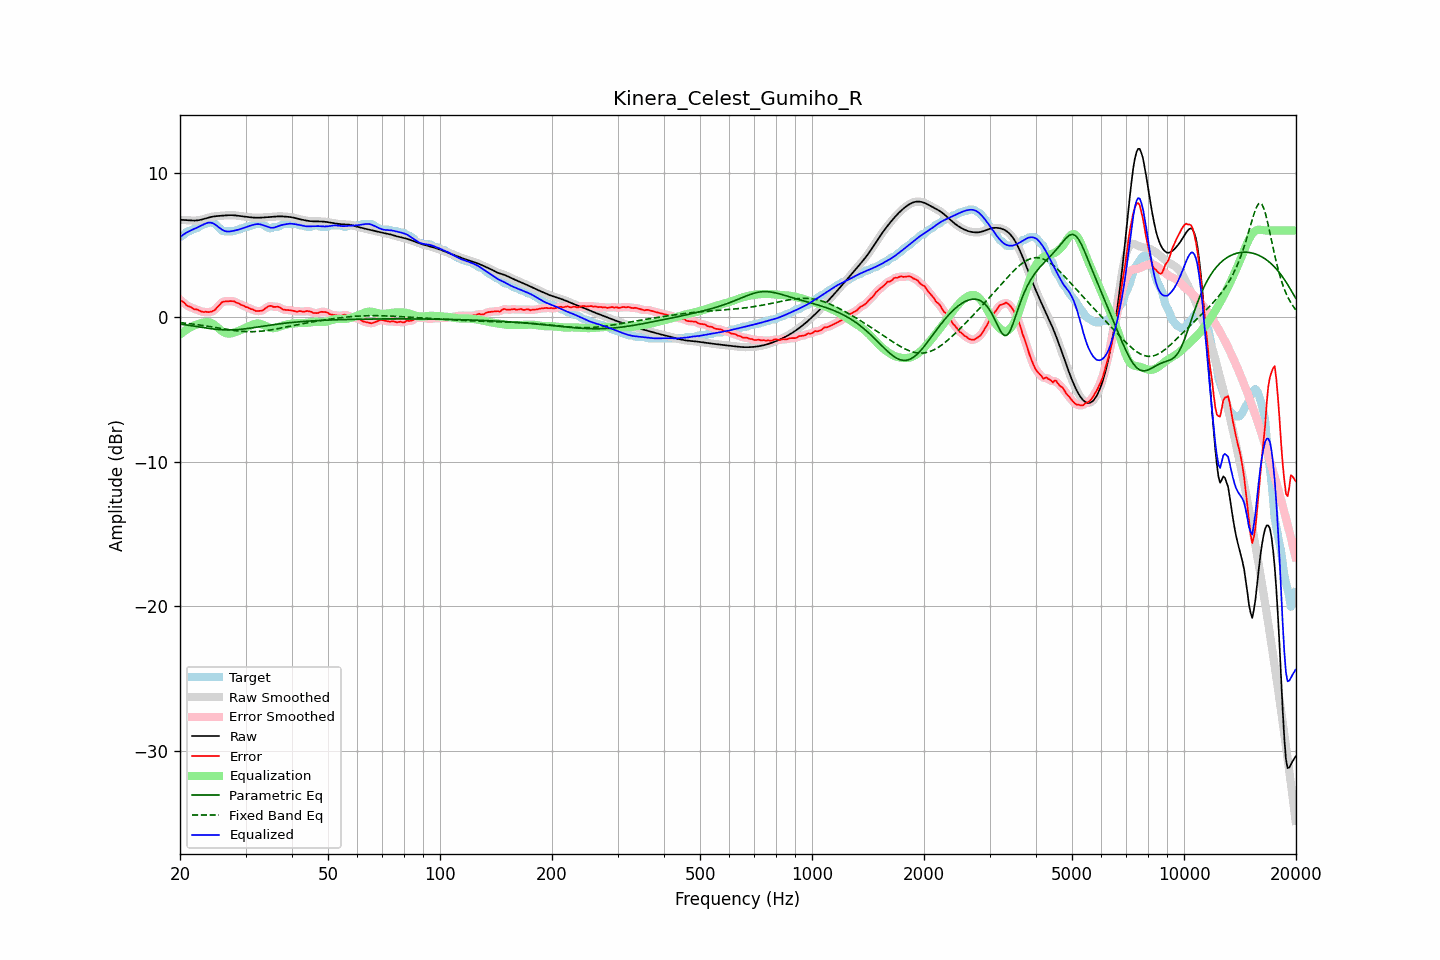

Source data for this figure (header and first rows):
frequency, raw, error, smoothed, error_smoothed, equalization, parametric_eq, fixed_band_eq, equalized_raw, equalized_smoothed, target
20.00, 6.73, 1.18, 6.73, 1.21, -1.20, -0.48, -0.37, 5.53, 5.53, 5.54
20.20, 6.73, 1.13, 6.73, 1.11, -1.11, -0.49, -0.39, 5.62, 5.62, 5.59
20.40, 6.72, 1.04, 6.72, 1.03, -1.02, -0.51, -0.40, 5.70, 5.70, 5.68
20.61, 6.72, 0.97, 6.72, 0.94, -0.94, -0.52, -0.41, 5.78, 5.78, 5.75
20.81, 6.71, 0.82, 6.71, 0.85, -0.86, -0.54, -0.42, 5.84, 5.84, 5.89
21.02, 6.70, 0.75, 6.70, 0.77, -0.79, -0.56, -0.44, 5.91, 5.91, 5.94
21.23, 6.69, 0.74, 6.69, 0.72, -0.73, -0.57, -0.45, 5.96, 5.96, 5.95
21.44, 6.68, 0.68, 6.68, 0.67, -0.67, -0.59, -0.46, 6.02, 6.02, 6.01
21.66, 6.68, 0.62, 6.68, 0.62, -0.61, -0.61, -0.48, 6.07, 6.07, 6.06
21.87, 6.68, 0.54, 6.68, 0.57, -0.57, -0.62, -0.49, 6.11, 6.11, 6.14
22.09, 6.68, 0.54, 6.68, 0.53, -0.52, -0.64, -0.51, 6.16, 6.16, 6.14
22.31, 6.70, 0.51, 6.70, 0.50, -0.48, -0.66, -0.52, 6.21, 6.21, 6.18
22.54, 6.71, 0.46, 6.71, 0.46, -0.45, -0.68, -0.54, 6.26, 6.26, 6.26
22.76, 6.74, 0.40, 6.74, 0.41, -0.42, -0.69, -0.55, 6.32, 6.32, 6.33
22.99, 6.76, 0.37, 6.76, 0.38, -0.39, -0.71, -0.57, 6.38, 6.38, 6.39
23.22, 6.80, 0.35, 6.80, 0.37, -0.37, -0.73, -0.59, 6.43, 6.43, 6.44
23.45, 6.83, 0.39, 6.83, 0.36, -0.35, -0.75, -0.60, 6.48, 6.48, 6.44
23.69, 6.86, 0.36, 6.86, 0.36, -0.34, -0.76, -0.62, 6.52, 6.52, 6.51
23.92, 6.89, 0.35, 6.89, 0.36, -0.35, -0.78, -0.64, 6.54, 6.54, 6.54
24.16, 6.92, 0.38, 6.92, 0.37, -0.38, -0.79, -0.66, 6.54, 6.54, 6.54
24.40, 6.95, 0.40, 6.95, 0.40, -0.43, -0.81, -0.68, 6.51, 6.51, 6.54
24.65, 6.96, 0.46, 6.96, 0.46, -0.50, -0.82, -0.70, 6.46, 6.46, 6.51
24.89, 6.98, 0.53, 6.98, 0.55, -0.59, -0.83, -0.71, 6.39, 6.39, 6.45
25.14, 6.99, 0.67, 6.99, 0.66, -0.68, -0.84, -0.73, 6.31, 6.31, 6.32
25.39, 7.00, 0.79, 7.00, 0.78, -0.78, -0.85, -0.75, 6.22, 6.22, 6.21
25.65, 7.01, 0.89, 7.01, 0.91, -0.87, -0.86, -0.77, 6.14, 6.14, 6.12
25.91, 7.02, 1.02, 7.02, 1.00, -0.95, -0.87, -0.79, 6.06, 6.06, 5.99
26.16, 7.02, 1.08, 7.02, 1.07, -1.03, -0.87, -0.81, 6.00, 6.00, 5.94
26.43, 7.03, 1.09, 7.03, 1.10, -1.08, -0.88, -0.83, 5.95, 5.95, 5.94
26.69, 7.04, 1.10, 7.04, 1.10, -1.12, -0.88, -0.84, 5.93, 5.93, 5.94
26.96, 7.05, 1.11, 7.05, 1.11, -1.13, -0.88, -0.86, 5.92, 5.92, 5.94
27.23, 7.05, 1.11, 7.05, 1.11, -1.13, -0.88, -0.88, 5.93, 5.93, 5.94
27.50, 7.05, 1.11, 7.05, 1.12, -1.11, -0.88, -0.90, 5.94, 5.94, 5.94
27.77, 7.05, 1.11, 7.05, 1.10, -1.09, -0.87, -0.91, 5.96, 5.96, 5.94
28.05, 7.04, 1.09, 7.04, 1.07, -1.05, -0.87, -0.93, 5.99, 5.99, 5.96
28.33, 7.03, 1.00, 7.03, 1.03, -1.02, -0.86, -0.94, 6.01, 6.01, 6.03
28.62, 7.02, 0.97, 7.02, 0.97, -0.97, -0.86, -0.95, 6.04, 6.04, 6.04
28.90, 7.00, 0.93, 7.00, 0.91, -0.93, -0.85, -0.96, 6.07, 6.08, 6.07
29.19, 6.99, 0.84, 6.99, 0.87, -0.87, -0.84, -0.97, 6.11, 6.11, 6.14
29.48, 6.97, 0.83, 6.97, 0.81, -0.82, -0.82, -0.98, 6.15, 6.15, 6.14
29.78, 6.96, 0.77, 6.96, 0.76, -0.77, -0.81, -0.99, 6.19, 6.19, 6.19
30.08, 6.94, 0.70, 6.94, 0.72, -0.72, -0.80, -1.00, 6.23, 6.23, 6.24
30.38, 6.93, 0.69, 6.93, 0.67, -0.67, -0.78, -1.00, 6.27, 6.27, 6.24
30.68, 6.92, 0.63, 6.92, 0.62, -0.62, -0.77, -1.00, 6.30, 6.30, 6.29
30.99, 6.91, 0.56, 6.91, 0.58, -0.57, -0.75, -1.00, 6.34, 6.34, 6.34
31.30, 6.89, 0.55, 6.89, 0.53, -0.52, -0.73, -1.00, 6.37, 6.37, 6.34
31.61, 6.88, 0.49, 6.88, 0.48, -0.48, -0.72, -1.00, 6.40, 6.40, 6.40
31.93, 6.88, 0.43, 6.88, 0.45, -0.45, -0.70, -0.99, 6.42, 6.42, 6.44
32.24, 6.88, 0.43, 6.88, 0.43, -0.44, -0.68, -0.99, 6.44, 6.44, 6.44
32.57, 6.88, 0.43, 6.88, 0.42, -0.44, -0.67, -0.98, 6.43, 6.43, 6.44
32.89, 6.88, 0.44, 6.88, 0.43, -0.46, -0.65, -0.97, 6.42, 6.42, 6.44
33.22, 6.89, 0.45, 6.89, 0.46, -0.50, -0.63, -0.96, 6.39, 6.39, 6.44
33.55, 6.90, 0.52, 6.90, 0.52, -0.55, -0.61, -0.95, 6.35, 6.35, 6.37
33.89, 6.90, 0.60, 6.90, 0.60, -0.60, -0.60, -0.94, 6.31, 6.31, 6.31
34.23, 6.91, 0.67, 6.91, 0.68, -0.65, -0.58, -0.92, 6.27, 6.27, 6.24
34.57, 6.92, 0.75, 6.92, 0.74, -0.69, -0.56, -0.90, 6.23, 6.23, 6.17
34.92, 6.93, 0.78, 6.93, 0.77, -0.73, -0.55, -0.89, 6.20, 6.20, 6.14
35.27, 6.94, 0.78, 6.94, 0.76, -0.75, -0.53, -0.87, 6.18, 6.18, 6.16
35.62, 6.94, 0.72, 6.94, 0.74, -0.76, -0.52, -0.85, 6.19, 6.19, 6.23
35.97, 6.95, 0.71, 6.95, 0.72, -0.75, -0.50, -0.83, 6.21, 6.21, 6.24
... 635 more rows
